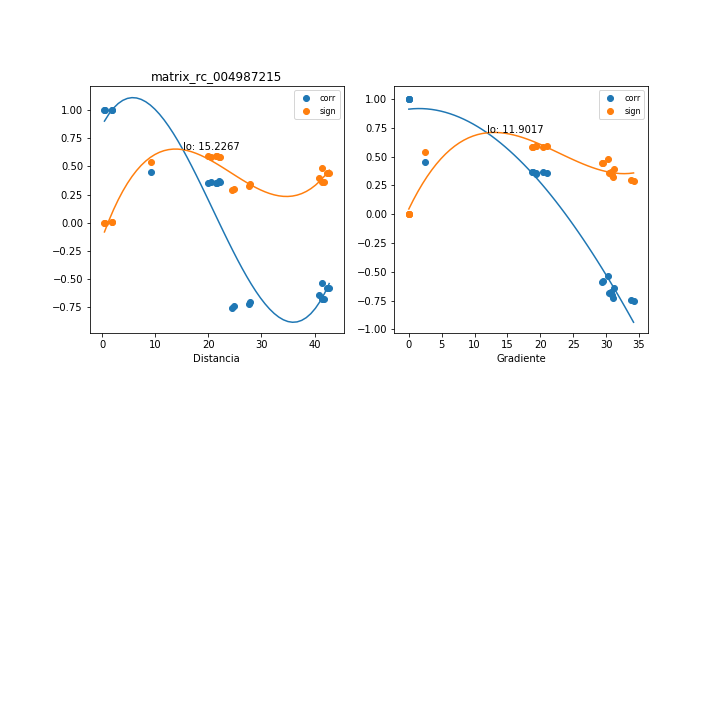

Data behind this chart, as committed beside it:
, mx_co, mx_di, mx_gr, mx_si
0, 0.9988, 1.849, 0.0, 0.0016
1, 1, 0.4608, 0.0, 2.496294709985085e-06
2, 0.3646, 22.18, 18.79, 0.5848
3, 0.3511, 21.63, 19.27, 0.5913
4, -0.5843, 42.75, 29.3, 0.4442
5, -0.6811, 41.83, 30.48, 0.3616
6, 0.9987, 1.905, 0.0, 0.001695
7, 0.3652, 20.45, 20.38, 0.5845
8, 0.3554, 19.9, 20.95, 0.5893
9, -0.5336, 41.45, 30.22, 0.4824
10, -0.6416, 40.85, 31.21, 0.3968
11, 0.3675, 22.03, 18.92, 0.5834
12, 0.3544, 21.48, 19.41, 0.5898
13, -0.582, 42.43, 29.52, 0.446
14, -0.6773, 41.44, 30.76, 0.3651
15, 0.9999, 0.5644, 0.0, 8.129357997830449e-05
16, -0.7555, 24.46, 34.17, 0.2895
17, -0.7232, 27.63, 31.05, 0.3217
18, -0.7451, 24.76, 33.74, 0.3001
19, -0.7029, 27.77, 30.9, 0.3413
20, 0.4509, 9.155, 2.44, 0.5373
